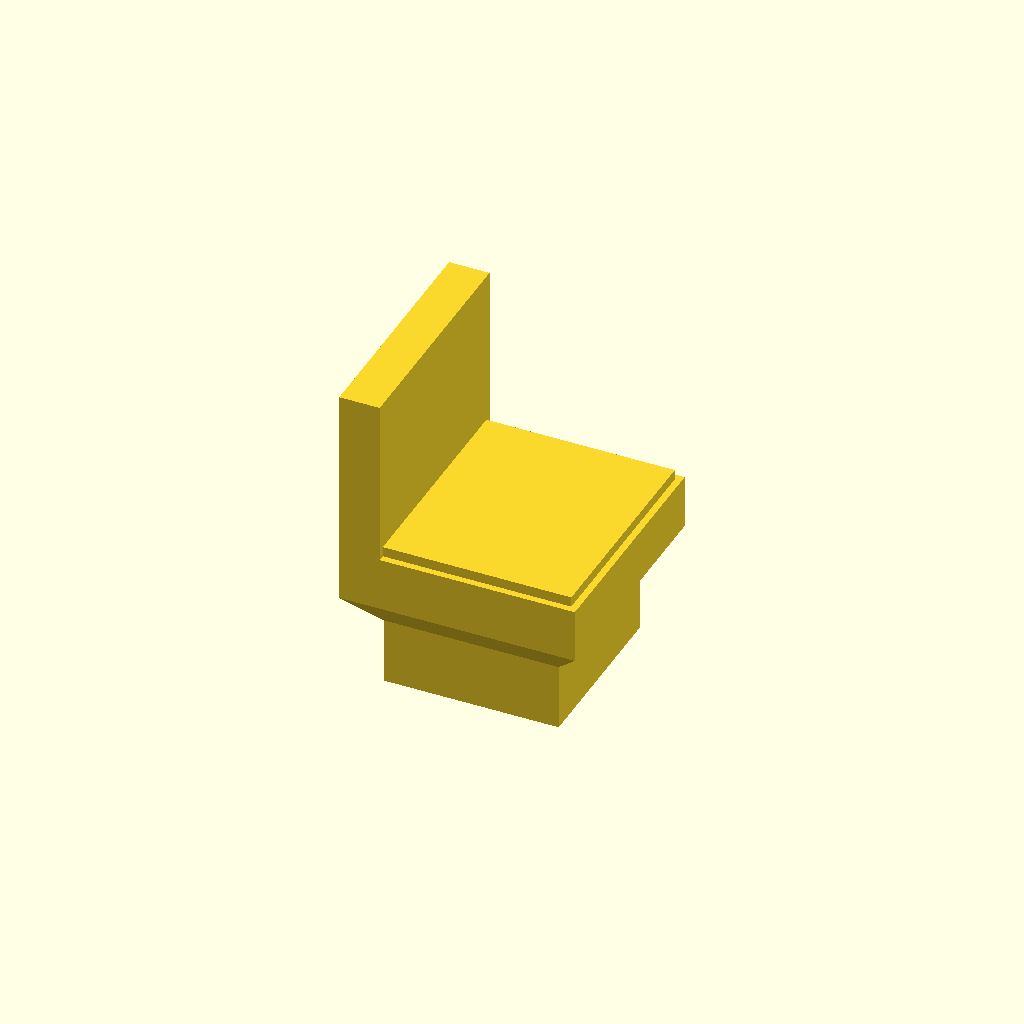
Cell 1: rendered with the file's own defaults.
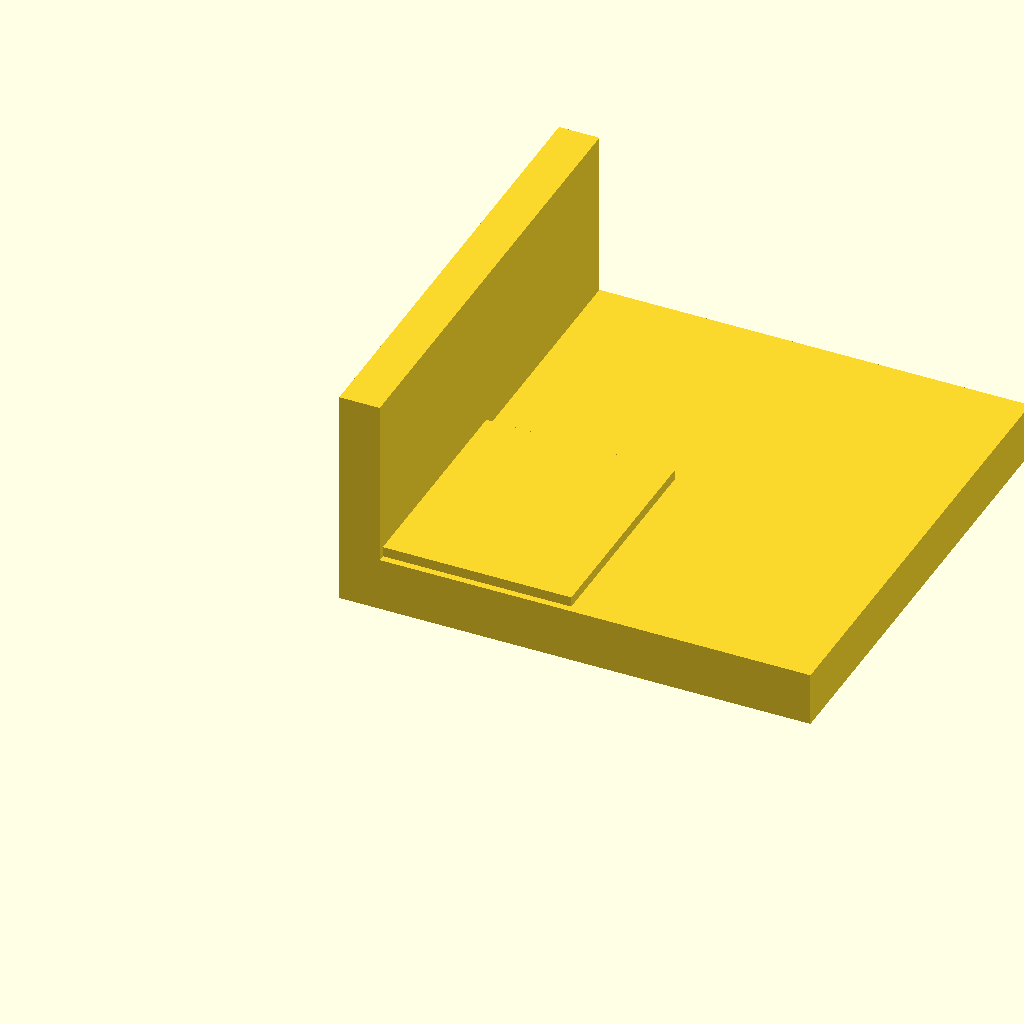
Cell 2: tile_size = 70 (everything else at default).
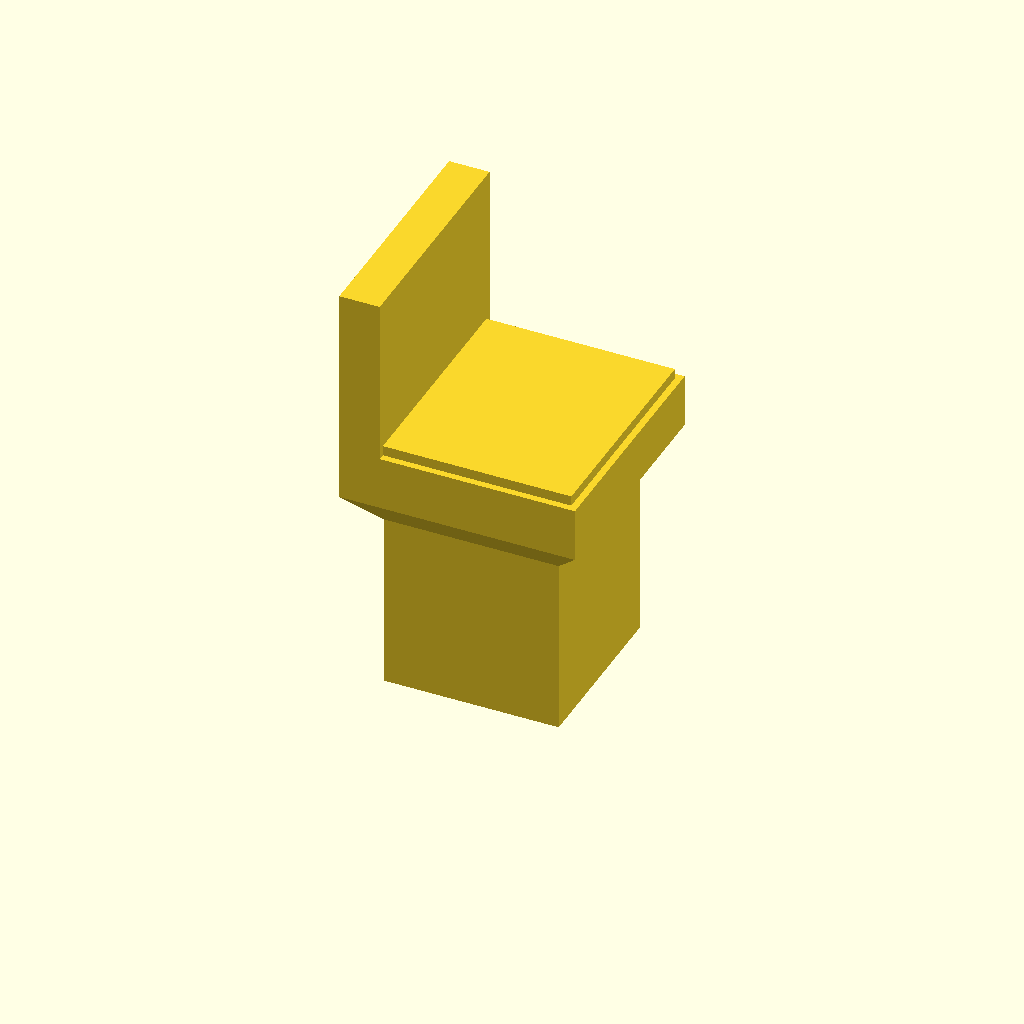
Cell 3 — socket_height set to 33.2, the other parameters unchanged.
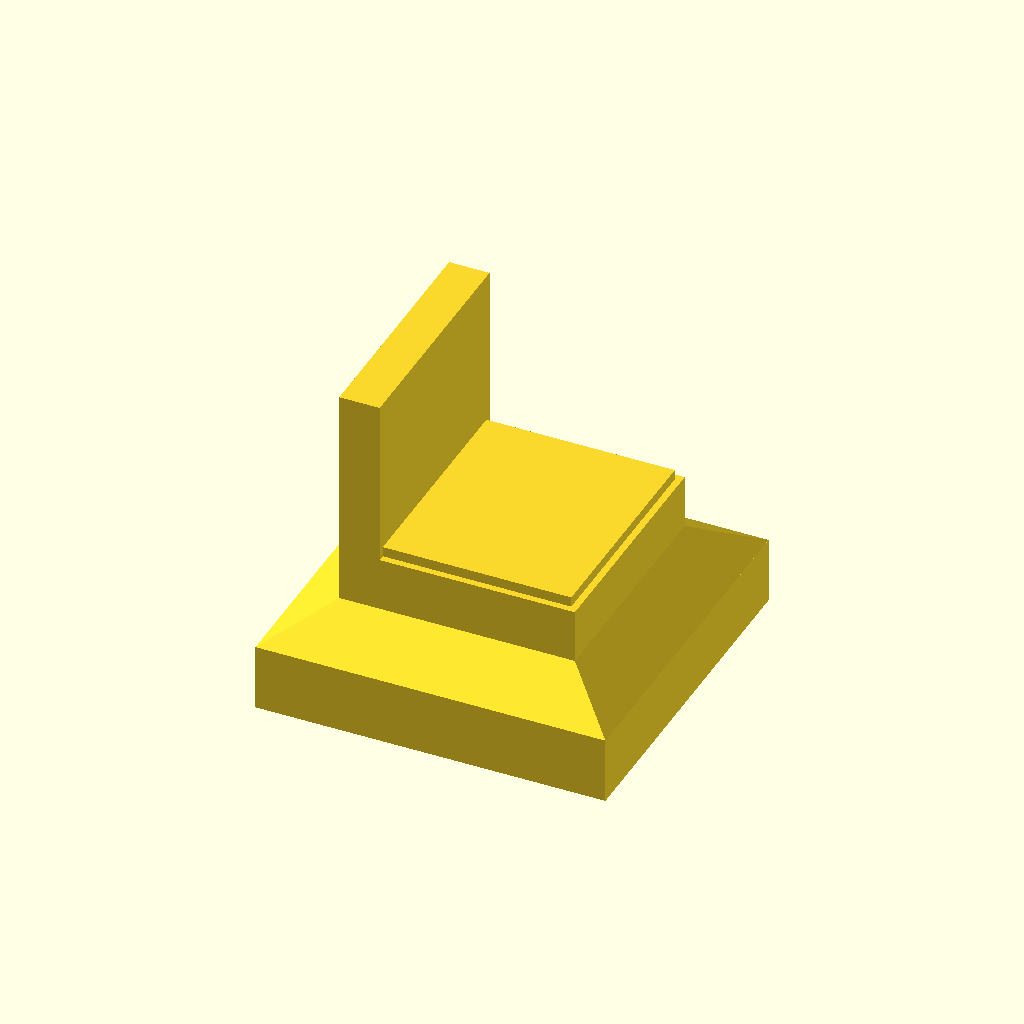
Cell 4 — socket_mid_size set to 52, the other parameters unchanged.
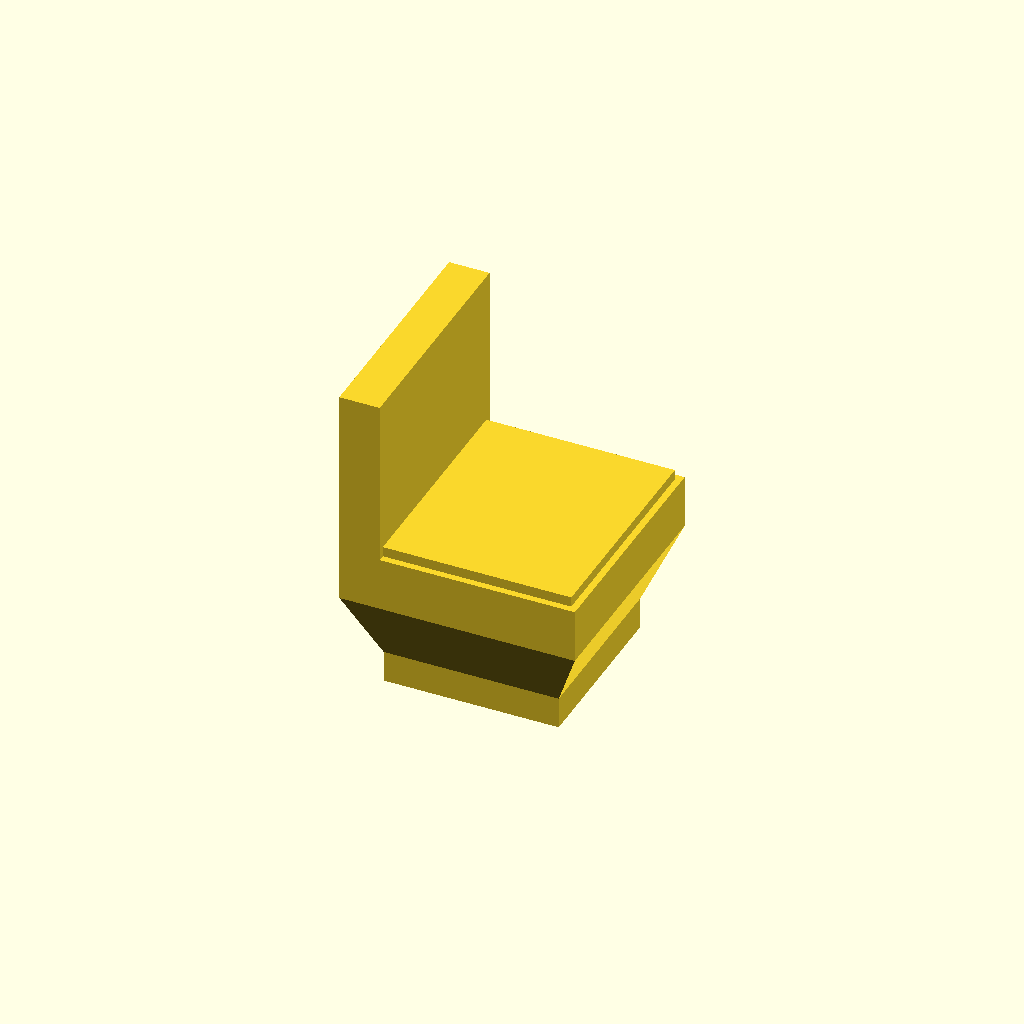
Cell 5: the same model with socket_flare_height = 10.4.
One fixed orthographic camera (rotation 55°, 0°, 25°; colour scheme Cornfield) for every cell.
Source of the model, scad/experiments/floor-wall-tile.scad:
//
// DungeonBlocks floor + one-wall tile
// Clean parametric reconstruction
//

// ---------- Tile footprint ----------
tile_size = 35.0;


// ---------- Socket (underside peg) ----------
socket_height       = 16.6;  // total socket height = tile base z
socket_mid_size     = 26.0;  // column cross-section
socket_flare_height = 5.2;   // structural top flare, always sharp-cornered

corner_size      = 1.5;      // bevel depth or fillet radius on column corners; 0 = none
corner_round     = false;    // false = chamfer bevel, true = curved fillet
socket_corner_fn = 16;       // $fn for fillet cylinders/spheres

logo_S           = 1.5;      // size unit; logo width = 10*logo_S
logo_stroke      = 0.4;      // stroke width in mm (independent of size)
logo_fn          = 64;       // $fn for logo circles/arcs
logo_circle_r    = 0.8;      // central circle radius multiplier (× logo_S)
logo_petal_r     = 4.0;      // petal arc radius in mm (smaller = more curved)
logo_squash      = 0.65;     // vertical squash of top face (0.5 = isometric)
logo_box_depth   = 3.0;      // side-wall drop in mm


// ---------- Terrain block (floor slab) ----------
tile_bulk_height   = 8.0;
tile_detail_height = 1.5;

floor_detail_x0 = 6.0;
floor_detail_x1 = 34.0;
floor_detail_y0 = 1.0;
floor_detail_y1 = 34.0;


// ---------- Wall ----------
wall_height    = 33.0;
wall_thickness = 6.0;


// ---------- Derived Z positions (not parameters) ----------
socket_top_z = socket_height - socket_flare_height;
tile_base_z  = socket_height;

tile_bulk_top_z   = tile_base_z    + tile_bulk_height;
tile_detail_top_z = tile_bulk_top_z + tile_detail_height;

wall_bottom_z = tile_base_z;
wall_top_z    = wall_bottom_z + wall_height;

wall_x0 = 0.0;
wall_x1 = wall_thickness;
wall_y0 = 0.0;
wall_y1 = tile_size;


// ---------- Helpers ----------

module _socket_corner_discs(size_xy, z, r) {
    inset = (tile_size - size_xy) / 2;
    rr    = min(r, size_xy / 2 - 0.01);
    for (x = [inset + rr, inset + size_xy - rr])
    for (y = [inset + rr, inset + size_xy - rr])
        translate([x, y, z])
            cylinder(r=rr, h=0.001, $fn=socket_corner_fn);
}

module centered_square_prism(size_xy, z0, height, r=0, round_bottom=false) {
    inset = (tile_size - size_xy) / 2;
    if (r <= 0) {
        translate([inset, inset, z0])
            cube([size_xy, size_xy, height], center=false);
    } else {
        rr = min(r, size_xy / 2 - 0.01);
        if (round_bottom) {
            hull() {
                for (x = [inset + rr, inset + size_xy - rr])
                for (y = [inset + rr, inset + size_xy - rr])
                    translate([x, y, z0 + rr])
                        sphere(r=rr, $fn=socket_corner_fn);
                translate([inset, inset, z0 + height])
                    cube([size_xy, size_xy, 0.001]);
            }
        } else {
            hull() {
                for (x = [inset + rr, inset + size_xy - rr])
                for (y = [inset + rr, inset + size_xy - rr])
                    translate([x, y, z0])
                        cylinder(r=rr, h=0.001, $fn=socket_corner_fn);
                translate([inset, inset, z0 + height])
                    cube([size_xy, size_xy, 0.001]);
            }
        }
    }
}

module square_frustum(bottom_size, top_size, z0, height, r=0) {
    if (r <= 0) {
        bottom_inset = (tile_size - bottom_size) / 2;
        top_inset    = (tile_size - top_size) / 2;
        polyhedron(
            points = [
                [bottom_inset,             bottom_inset,             z0],
                [tile_size - bottom_inset, bottom_inset,             z0],
                [tile_size - bottom_inset, tile_size - bottom_inset, z0],
                [bottom_inset,             tile_size - bottom_inset, z0],
                [top_inset,                top_inset,                z0 + height],
                [tile_size - top_inset,    top_inset,                z0 + height],
                [tile_size - top_inset,    tile_size - top_inset,    z0 + height],
                [top_inset,                tile_size - top_inset,    z0 + height]
            ],
            faces = [
                [0, 3, 2, 1],
                [4, 5, 6, 7],
                [0, 1, 5, 4],
                [1, 2, 6, 5],
                [2, 3, 7, 6],
                [3, 0, 4, 7]
            ]
        );
    } else {
        hull() {
            _socket_corner_discs(bottom_size, z0,          r);
            _socket_corner_discs(top_size,    z0 + height, r);
        }
    }
}


// ---------- Logo ----------

// Arc center on the inward (origin-side) perpendicular bisector of chord p1→p2
// at radius r. The resulting arc bows outward away from the origin.
function _petal_arc_center(p1, p2, r) =
    let(mx = (p1[0]+p2[0])/2,  my = (p1[1]+p2[1])/2,
        dx =  p2[0]-p1[0],     dy =  p2[1]-p1[1],
        d  = sqrt(dx*dx + dy*dy),
        h  = sqrt(max(0, r*r - d*d/4)),
        nx = -dy/d,            ny =  dx/d,
        s  = (nx*mx + ny*my > 0) ? -1 : 1)
    [mx + s*h*nx,  my + s*h*ny];

// Signed angular span a1→a2 via the short arc, result in (-180, 180].
function _short_span(a1, a2) =
    let(raw = a2 - a1,
        n   = raw - 360*floor(raw/360))
    (n > 180) ? n - 360 : n;

// Filled stroked-arc polygon: center c, radius r, start a1, angular span da.
module _arc_stroke_2d(c, r, a1, da, st) {
    ro = r + st/2;
    ri = r - st/2;
    polygon(concat(
        [for (i=[0:logo_fn]) let(a=a1+i*da/logo_fn) [c[0]+ro*cos(a), c[1]+ro*sin(a)]],
        [for (i=[logo_fn:-1:0]) let(a=a1+i*da/logo_fn) [c[0]+ri*cos(a), c[1]+ri*sin(a)]]
    ));
}

// Stroked arc from p1 to p2 bowing outward from the origin.
module _petal_arc_stroke(p1, p2, rp, st) {
    c  = _petal_arc_center(p1, p2, rp);
    a1 = atan2(p1[1]-c[1], p1[0]-c[0]);
    a2 = atan2(p2[1]-c[1], p2[0]-c[0]);
    _arc_stroke_2d(c, rp, a1, _short_span(a1, a2), st);
}

// Rotate point p by rot degrees then squash y by sq.
function _sq_rot(p, rot, sq) =
    let(c = cos(rot),  s = sin(rot),
        rx = c*p[0] - s*p[1],
        ry = s*p[0] + c*p[1])
    [rx, ry*sq];

// Stroked straight line between two 2D points.
module _logo_line_stroke(p1, p2, st) {
    dx = p2[0]-p1[0];  dy = p2[1]-p1[1];
    translate([(p1[0]+p2[0])/2, (p1[1]+p2[1])/2])
        rotate([0, 0, atan2(dy, dx)])
        square([sqrt(dx*dx+dy*dy), st], center=true);
}

module dharma_logo_2d(S, st) {
    tw      = 10 * S;
    half    = tw / 2;
    rc      = logo_circle_r * S;
    rp      = logo_petal_r;
    sq      = logo_squash;
    dep     = logo_box_depth;
    ps      = rc + (half - rc) / 6;
    pt      = (half - st) / 2;
    hs      = half * sq;   // squashed half-height (y of front/back diamond corners)
    sq_poly = [[0, hs], [half, 0], [0, -hs], [-half, 0]];

    // Rotate so the box "vertical" runs along the tile X axis, then centre.
    rotate([0, 0, -90])
    translate([0, dep/2]) {
        // Diamond outline — offset on squashed polygon gives constant-width stroke
        difference() {
            polygon(sq_poly);
            offset(delta=-st) polygon(sq_poly);
        }

        // Cross arms in squashed coordinates, constant stroke width:
        //   horizontal bar unchanged; vertical bar height = tw*sq; ellipse cutout
        intersection() {
            polygon(sq_poly);
            difference() {
                union() {
                    square([st,  tw*sq], center=true);  // vertical arm, squashed
                    square([tw,  st   ], center=true);  // horizontal arm
                }
                scale([1, sq]) circle(r=rc-st/2, $fn=logo_fn);  // ellipse cutout
            }
        }

        // Central circle → ellipse; offset() gives constant-width stroke around it
        difference() {
            offset(delta=+st/2) scale([1, sq]) circle(r=rc, $fn=logo_fn);
            offset(delta=-st/2) scale([1, sq]) circle(r=rc, $fn=logo_fn);
        }

        // Petals: rotate then squash each endpoint so arcs live in squashed space
        intersection() {
            polygon(sq_poly);
            for (rot = [0:90:270]) {
                p1 = _sq_rot([0,  ps], rot, sq);
                p2 = _sq_rot([ps,  0], rot, sq);
                pm = _sq_rot([pt, pt], rot, sq);
                _petal_arc_stroke(p1, pm, rp, st);
                _petal_arc_stroke(p2, pm, rp, st);
            }
        }

        // Box side walls: 3 vertical edges + 2 bottom connecting edges
        _logo_line_stroke([-half,   0],  [-half,  -dep],    st);
        _logo_line_stroke([ half,   0],  [ half,  -dep],    st);
        _logo_line_stroke([    0, -hs],  [    0, -hs-dep],  st);
        _logo_line_stroke([-half, -dep], [    0, -hs-dep],  st);
        _logo_line_stroke([    0, -hs-dep], [half, -dep],   st);
    }
}


// ---------- Components ----------
module socket_base() {
    r           = corner_round ? corner_size : 0;
    bevel_entry = !corner_round && corner_size > 0;
    col_z0      = bevel_entry ? corner_size : 0;
    col_height  = socket_top_z - col_z0;

    difference() {
        union() {
            // Bottom entry: linear chamfer or spherical-cap roundover
            if (bevel_entry)
                square_frustum(
                    socket_mid_size - 2 * corner_size,
                    socket_mid_size,
                    0,
                    corner_size
                );

            centered_square_prism(
                socket_mid_size, col_z0, col_height,
                r, corner_round
            );

            square_frustum(socket_mid_size, tile_size, socket_top_z, socket_flare_height);
        }

        // Logo inset 0.4 mm into the bottom face
        translate([tile_size/2, tile_size/2, -0.01])
            linear_extrude(height=0.41)
                dharma_logo_2d(logo_S, logo_stroke);
    }
}

module floor_tile() {
    union() {
        translate([0, 0, tile_base_z])
            cube([tile_size, tile_size, tile_bulk_height], center=false);

        translate([floor_detail_x0, floor_detail_y0, tile_bulk_top_z])
            cube([
                floor_detail_x1 - floor_detail_x0,
                floor_detail_y1 - floor_detail_y0,
                tile_detail_height
            ], center=false);
    }
}

module one_wall() {
    translate([wall_x0, wall_y0, wall_bottom_z])
        cube([
            wall_x1 - wall_x0,
            wall_y1 - wall_y0,
            wall_top_z - wall_bottom_z
        ], center=false);
}


// ---------- Final model ----------
union() {
    socket_base();
    floor_tile();
    one_wall();
}
Customizer parameters (derived from the source; name, type, default, range or options):
tile_size: number, default 35
socket_height: number, default 16.6
socket_mid_size: number, default 26
socket_flare_height: number, default 5.2
corner_size: number, default 1.5
corner_round: bool, default false
socket_corner_fn: number, default 16
logo_S: number, default 1.5
logo_stroke: number, default 0.4
logo_fn: number, default 64
logo_circle_r: number, default 0.8
logo_petal_r: number, default 4
logo_squash: number, default 0.65
logo_box_depth: number, default 3
tile_bulk_height: number, default 8
tile_detail_height: number, default 1.5
floor_detail_x0: number, default 6
floor_detail_x1: number, default 34
floor_detail_y0: number, default 1
floor_detail_y1: number, default 34
wall_height: number, default 33
wall_thickness: number, default 6
wall_x0: number, default 0
wall_y0: number, default 0
